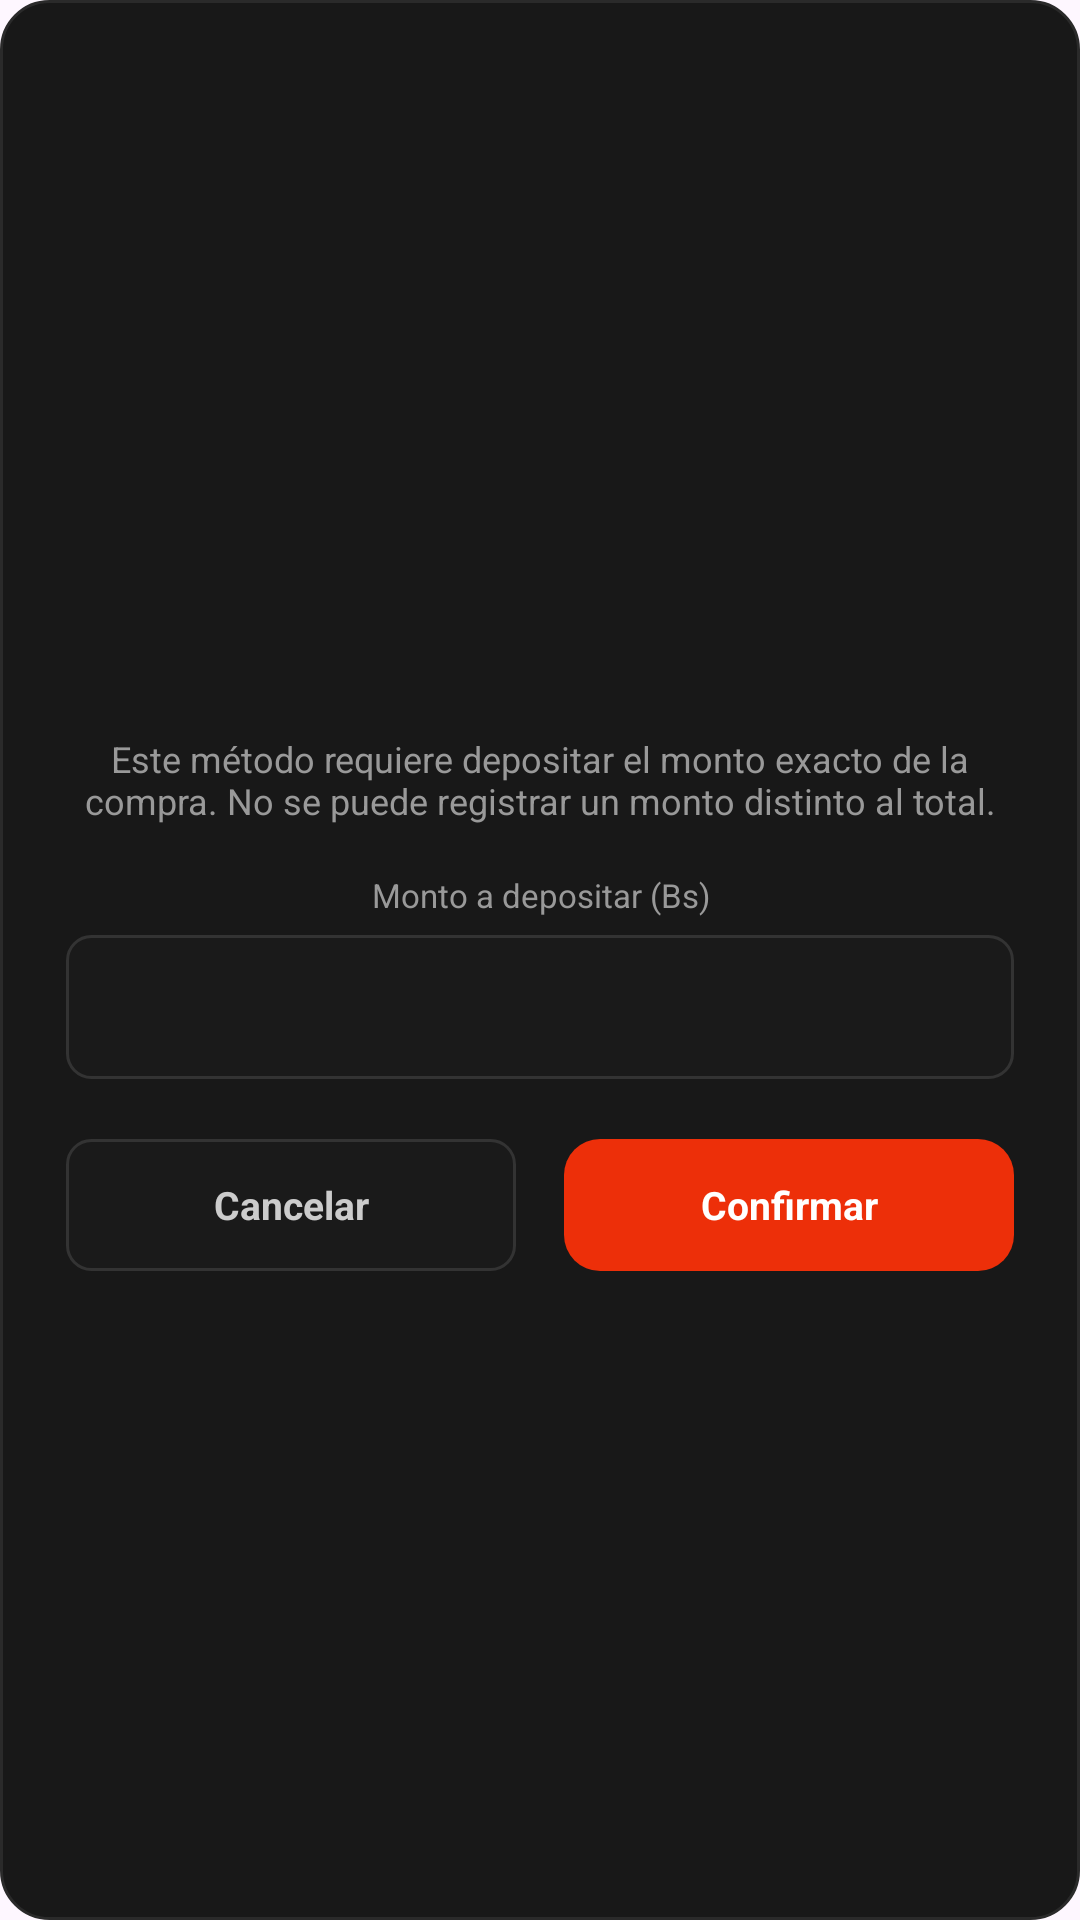

Here is an Android app screen rendered from its layout file. Give the layout XML and the strings, colors and styles it references.
<!-- AndroidManifest.xml: application theme Theme.Scarlet -->
<!-- res/layout/dialog_confirmar_pago_electronico.xml -->
<?xml version="1.0" encoding="utf-8"?>
<LinearLayout xmlns:android="http://schemas.android.com/apk/res/android"
    xmlns:tools="http://schemas.android.com/tools"
    android:layout_width="300dp"
    android:layout_height="wrap_content"
    android:background="@drawable/bg_dialog_card_dark"
    android:gravity="center"
    android:orientation="vertical"
    android:padding="22dp">

    <TextView
        android:id="@+id/txtTituloPagoElectronico"
        android:layout_width="match_parent"
        android:layout_height="wrap_content"
        android:gravity="center"
        android:textColor="#FFFFFF"
        android:textSize="15sp"
        android:textStyle="bold"
        tools:text="Confirmar pago con QR" />

    <TextView
        android:layout_width="match_parent"
        android:layout_height="wrap_content"
        android:layout_marginTop="8dp"
        android:gravity="center"
        android:text="Este método requiere depositar el monto exacto de la compra. No se puede registrar un monto distinto al total."
        android:textColor="#999999"
        android:textSize="12sp" />

    <TextView
        android:layout_width="match_parent"
        android:layout_height="wrap_content"
        android:layout_marginTop="16dp"
        android:gravity="center"
        android:text="Monto a depositar (Bs)"
        android:textColor="#999999"
        android:textSize="11sp" />

    <EditText
        android:id="@+id/edtMontoPagoElectronico"
        android:layout_width="match_parent"
        android:layout_height="48dp"
        android:layout_marginTop="6dp"
        android:background="@drawable/bg_btn_outline_grey"
        android:gravity="center"
        android:inputType="numberDecimal"
        android:paddingStart="12dp"
        android:paddingEnd="12dp"
        android:textColor="#FFFFFF"
        android:textSize="15sp"
        android:textStyle="bold" />

    <LinearLayout
        android:layout_width="match_parent"
        android:layout_height="wrap_content"
        android:layout_marginTop="20dp"
        android:orientation="horizontal">

        <TextView
            android:id="@+id/btnCancelarPagoElectronico"
            android:layout_width="0dp"
            android:layout_height="44dp"
            android:layout_weight="1"
            android:layout_marginEnd="8dp"
            android:background="@drawable/bg_btn_outline_grey"
            android:gravity="center"
            android:text="Cancelar"
            android:textColor="#CCCCCC"
            android:textSize="13sp"
            android:textStyle="bold" />

        <TextView
            android:id="@+id/btnConfirmarPagoElectronico"
            android:layout_width="0dp"
            android:layout_height="44dp"
            android:layout_weight="1"
            android:layout_marginStart="8dp"
            android:background="@drawable/bg_guardar_button"
            android:gravity="center"
            android:text="Confirmar"
            android:textColor="#FFFFFF"
            android:textSize="13sp"
            android:textStyle="bold" />

    </LinearLayout>

</LinearLayout>
<!-- resources referenced by this layout -->
<resources>
  <!-- drawable bg_btn_outline_grey (drawable) -->
  <?xml version="1.0" encoding="utf-8"?>
  <shape xmlns:android="http://schemas.android.com/apk/res/android">
      <solid android:color="#1A1A1A"/>
      <corners android:radius="8dp"/>
      <stroke android:width="1dp" android:color="#333333"/>
  </shape>
  <!-- drawable bg_dialog_card_dark (drawable) -->
  <?xml version="1.0" encoding="utf-8"?>
  <shape xmlns:android="http://schemas.android.com/apk/res/android">
      <solid android:color="#181818"/>
      <corners android:radius="16dp"/>
      <stroke android:width="1dp" android:color="#2A2A2A"/>
  </shape>
  <!-- drawable bg_guardar_button (drawable) -->
  <?xml version="1.0" encoding="utf-8"?>
  <shape xmlns:android="http://schemas.android.com/apk/res/android">
      <solid android:color="#ED2F09"/>
      <corners android:radius="12dp"/>
  </shape>
  <style name="Theme.Scarlet" parent="Base.Theme.Scarlet" />
  <style name="Base.Theme.Scarlet" parent="Theme.Material3.DayNight.NoActionBar">
  
          <item name="android:statusBarColor">@color/negro</item>
          <item name="android:navigationBarColor">@color/negro</item>
  
          <item name="android:windowLightStatusBar">false</item>
          <item name="android:windowLightNavigationBar">false</item>
  
          
          <item name="colorPrimary">@color/rojito</item>
          <item name="colorSecondary">@color/rojito</item>
  
      </style>
  <color name="negro">#FF000000</color>
  <color name="rojito">#FF2A00</color>
</resources>
